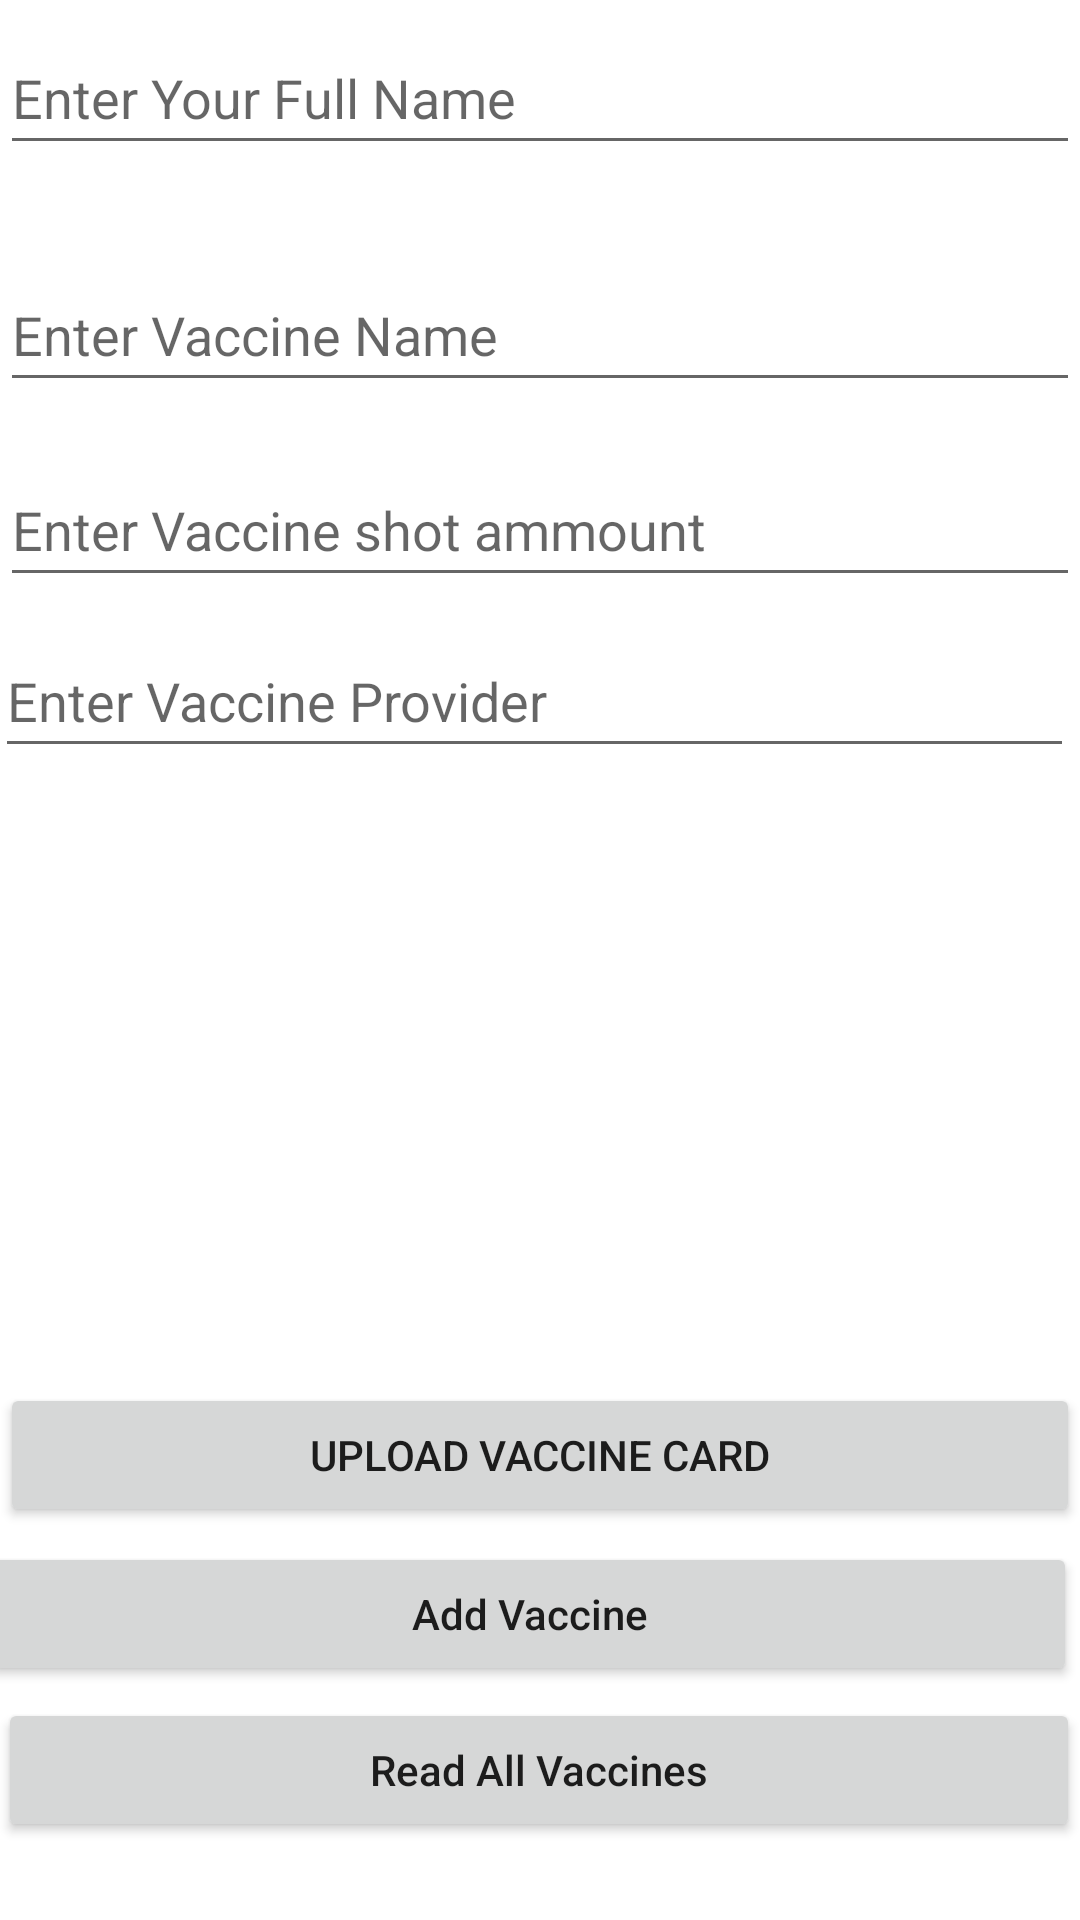

The Android layout XML behind this screen, and the referenced resources:
<!-- AndroidManifest.xml: application theme Theme.490_Senior_Project -->
<!-- res/layout/activity_main.xml -->
<?xml version="1.0" encoding="utf-8"?>
<RelativeLayout
    xmlns:android="http://schemas.android.com/apk/res/android"
    xmlns:app="http://schemas.android.com/apk/res-auto"
    xmlns:tools="http://schemas.android.com/tools"
    android:layout_width="match_parent"
    android:layout_height="match_parent"
    android:orientation="vertical"
    tools:context=".MainActivity">



    <EditText
        android:id="@+id/idEdtPersonName"
        android:layout_width="match_parent"
        android:layout_height="wrap_content"
        android:layout_alignParentStart="true"
        android:layout_alignParentTop="true"
        android:layout_centerHorizontal="true"
        android:layout_marginStart="0dp"
        android:layout_marginTop="7dp"
        android:hint="Enter Your Full Name"
        android:inputType="textPersonName"
        android:minHeight="48dp" />

    <EditText
        android:id="@+id/idEdtVaccineName"
        android:layout_width="match_parent"
        android:layout_height="wrap_content"
        android:layout_alignParentStart="true"
        android:layout_alignParentTop="true"
        android:layout_marginStart="0dp"
        android:layout_marginTop="86dp"
        android:hint="Enter Vaccine Name"
        android:minHeight="48dp" />

    <EditText
        android:id="@+id/idEdtVaccineShot"
        android:layout_width="match_parent"
        android:layout_height="wrap_content"
        android:layout_alignParentStart="true"
        android:layout_alignParentTop="true"
        android:layout_marginStart="0dp"
        android:layout_marginTop="151dp"
        android:hint="Enter Vaccine shot ammount"
        android:minHeight="48dp" />

    <EditText
        android:id="@+id/idEdtVaccineProvider"
        android:layout_width="match_parent"
        android:layout_height="wrap_content"
        android:layout_alignParentStart="true"
        android:layout_alignParentTop="true"
        android:layout_alignParentEnd="true"
        android:layout_marginStart="-2dp"
        android:layout_marginTop="208dp"
        android:layout_marginEnd="2dp"
        android:hint="Enter Vaccine Provider"
        android:minHeight="48dp" />

    <EditText
        android:id="@+id/idEdtVaccineStatus"
        android:layout_width="match_parent"
        android:layout_height="wrap_content"
        android:layout_alignParentStart="true"
        android:layout_alignParentTop="true"
        android:layout_marginStart="-2dp"
        android:layout_marginTop="271dp"
        android:hint="Enter Vaccine Status"
        android:minHeight="48dp"
        android:visibility="invisible" />

    <Button
        android:id="@+id/idBtnAddVaccine"
        android:layout_width="match_parent"
        android:layout_height="wrap_content"
        android:layout_alignParentStart="true"
        android:layout_alignParentEnd="true"
        android:layout_alignParentBottom="true"
        android:layout_centerHorizontal="true"
        android:layout_marginStart="-6dp"
        android:layout_marginEnd="1dp"
        android:layout_marginBottom="78dp"
        android:text="Add Vaccine"
        android:textAllCaps="false" />

    <Button
        android:id="@+id/idBtnReadVaccine"
        android:layout_width="match_parent"
        android:layout_height="wrap_content"
        android:layout_alignParentStart="true"
        android:layout_alignParentEnd="true"
        android:layout_alignParentBottom="true"
        android:layout_marginStart="-1dp"
        android:layout_marginEnd="0dp"
        android:layout_marginBottom="26dp"
        android:text="@string/read_all_vaccines"
        android:textAllCaps="false" />

    <Button
        android:id="@+id/idBtnUploadCard"
        android:layout_width="match_parent"
        android:layout_height="48dp"
        android:layout_above="@+id/idBtnAddVaccine"
        android:layout_marginBottom="5dp"
        android:text="Upload Vaccine Card" />

    <ImageView
        android:id="@+id/ivBackdrop"
        android:layout_width="match_parent"
        android:layout_height="150dp"
        android:layout_alignParentEnd="true"
        android:layout_alignParentBottom="true"
        android:layout_marginBottom="182dp"
        app:srcCompat="@drawable/ic_launcher_foreground" />

</RelativeLayout>
<!-- resources referenced by this layout -->
<resources>
  <string name="read_all_vaccines">Read All Vaccines</string>
  <style name="Theme.490_Senior_Project" parent="Theme.MaterialComponents.DayNight.DarkActionBar">
          
          <item name="colorPrimary">@color/purple_500</item>
          <item name="colorPrimaryVariant">@color/purple_700</item>
          <item name="colorOnPrimary">@color/white</item>
          
          <item name="colorSecondary">@color/teal_200</item>
          <item name="colorSecondaryVariant">@color/teal_700</item>
          <item name="colorOnSecondary">@color/black</item>
          
          <item name="android:statusBarColor" tools:targetApi="l">?attr/colorPrimaryVariant</item>
          
      </style>
  <!-- not gathered from this repository: default colours our renderer supplied (Android Studio template values) -->
  <color name="purple_500">#FF6200EE</color>
  <color name="purple_700">#FF3700B3</color>
  <color name="teal_200">#FF03DAC5</color>
  <color name="teal_700">#FF018786</color>
  <color name="black">#FF000000</color>
  <color name="white">#FFFFFFFF</color>
</resources>
